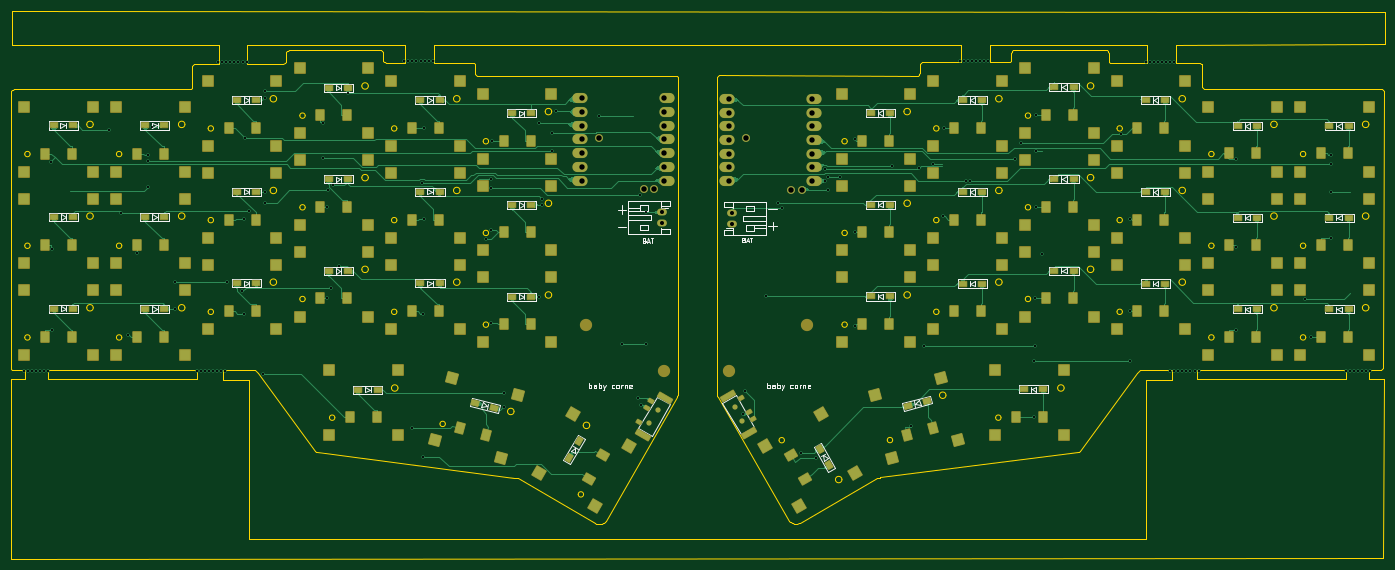
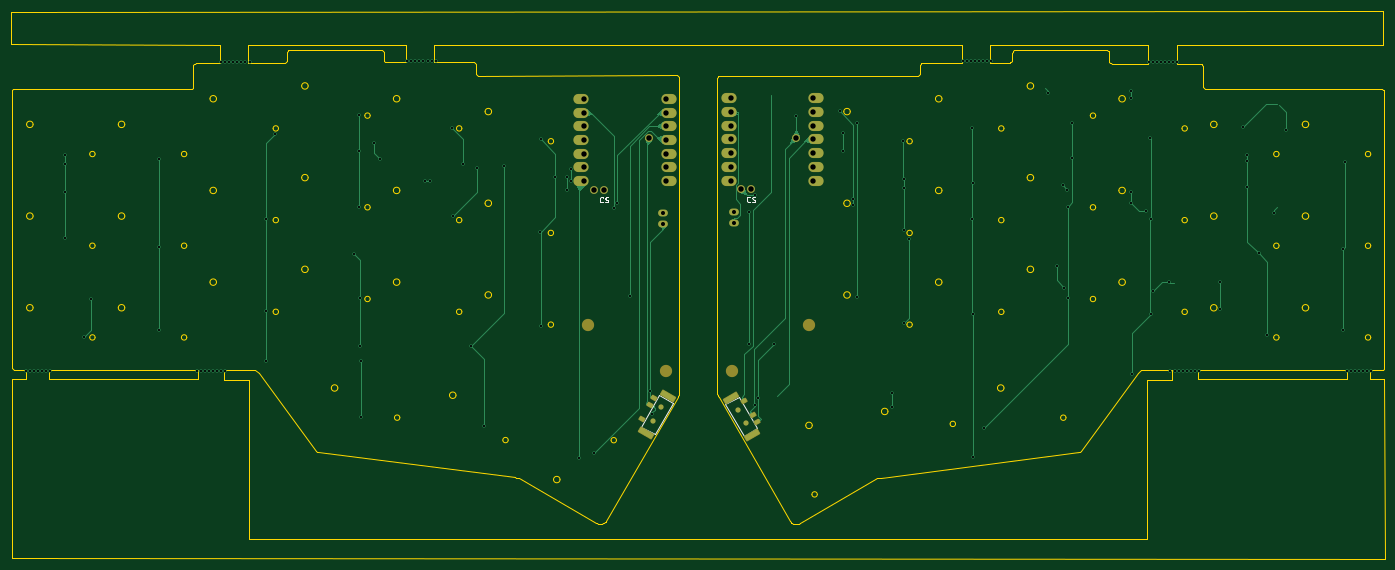
Circuit board: 10 layer files. Board 254.7 x 101.7 mm.
- bottom_copper: corne-xiao-B_Cu.gbr (26670 bytes)
- bottom_mask: corne-xiao-B_Mask.gbr (3082 bytes)
- paste: corne-xiao-B_Paste.gbr (1170 bytes)
- bottom_silk: corne-xiao-B_SilkS.gbr (6613 bytes)
- outline: corne-xiao-Edge_Cuts.gbr (20790 bytes)
- top_copper: corne-xiao-F_Cu.gbr (117653 bytes)
- top_mask: corne-xiao-F_Mask.gbr (14620 bytes)
- paste: corne-xiao-F_Paste.gbr (11648 bytes)
- top_silk: corne-xiao-F_SilkS.gbr (44669 bytes)
- drill: corne-xiao-PTH.drl (3296 bytes)

=== bottom_copper: corne-xiao-B_Cu.gbr (26670 bytes, source omitted) ===
=== bottom_mask: corne-xiao-B_Mask.gbr (3082 bytes, source withheld) ===
=== paste: corne-xiao-B_Paste.gbr (1170 bytes, source withheld) ===
=== bottom_silk: corne-xiao-B_SilkS.gbr (6613 bytes, source omitted) ===
=== outline: corne-xiao-Edge_Cuts.gbr (20790 bytes, source omitted) ===
=== top_copper: corne-xiao-F_Cu.gbr (117653 bytes, source omitted) ===
=== top_mask: corne-xiao-F_Mask.gbr (14620 bytes, source omitted) ===
=== paste: corne-xiao-F_Paste.gbr (11648 bytes, source omitted) ===
=== top_silk: corne-xiao-F_SilkS.gbr (44669 bytes, source omitted) ===
=== drill: corne-xiao-PTH.drl ===
M48
INCH
T1C0.0157
T2C0.0295
T3C0.0394
T4C0.0400
%
G90
G05
T1
X-5.5852Y0.4783
X-5.5557Y0.4783
X-5.5262Y0.4783
X-5.4966Y0.4783
X-5.4671Y0.4783
X-5.4376Y0.4783
X-5.4081Y0.4783
X-5.3907Y2.0054
X-5.3795Y1.3715
X-5.3795Y0.7786
X-4.9639Y2.2391
X-4.8752Y1.6329
X-4.8258Y0.7434
X-4.7616Y1.3353
X-4.6772Y2.0529
X-4.6772Y2.0127
X-4.6772Y1.8213
X-4.648Y2.258
X-4.4814Y1.1264
X-4.4814Y0.9329
X-4.3254Y0.4783
X-4.2958Y0.4783
X-4.2663Y0.4783
X-4.2368Y0.4783
X-4.2073Y0.4783
X-4.1777Y0.4783
X-4.1679Y2.7323
X-4.1482Y0.4783
X-4.1384Y2.7323
X-4.1187Y0.4783
X-4.1088Y2.7323
X-4.1048Y1.1264
X-4.0793Y2.7323
X-4.0498Y2.7323
X-4.0203Y2.7323
X-3.9929Y1.06
X-3.9907Y2.7323
X-3.9794Y1.5897
X-3.9794Y0.8948
X-3.9726Y2.1756
X-3.9612Y2.7323
X-3.9429Y1.6459
X-3.8387Y0.4532
X-3.8303Y2.5206
X-3.8303Y2.4673
X-3.8303Y1.7852
X-3.8303Y1.7055
X-3.4031Y2.2859
X-3.4031Y2.0303
X-3.3717Y1.6762
X-3.3717Y1.0069
X-3.3663Y1.796
X-3.3449Y1.0856
X-3.3327Y1.8323
X-3.2871Y1.2422
X-3.222Y2.5039
X-2.8096Y2.7421
X-2.7801Y2.7421
X-2.7563Y0.0582
X-2.7506Y2.7421
X-2.721Y2.7421
X-2.6915Y2.7421
X-2.6772Y1.8523
X-2.6752Y0.8948
X-2.6752Y-0.1476
X-2.6697Y2.2519
X-2.6697Y1.5897
X-2.662Y2.7421
X-2.6325Y2.7421
X-2.6029Y2.7421
X-2.2116Y1.4409
X-2.1744Y1.8822
X-2.1744Y1.8169
X-2.1744Y1.5044
X-2.1744Y0.8249
X-2.1693Y2.1559
X-2.0826Y0.3157
X-2.0826Y0.2155
X-1.8284Y2.2846
X-1.8284Y1.0197
X-1.8038Y1.7321
X-1.8038Y1.689
X-1.7306Y2.2157
X-1.7306Y2.086
X-1.7028Y2.3726
X-1.3868Y2.3378
X-1.2233Y0.6765
X-1.1069Y0.2776
X-1.0872Y1.7631
X-1.0835Y0.2264
X-1.0448Y1.6358
X-1.0448Y0.6765
X-0.3371Y0.165
X-0.3216Y0.3313
X-0.1701Y1.0217
X-0.0797Y1.7055
X-0.0541Y1.6668
X0.0864Y-0.1196
X0.1973Y-0.1546
X0.2581Y1.9525
X0.2581Y1.8643
X0.2856Y1.895
X0.2856Y1.8003
X0.373Y1.8928
X0.4784Y2.1689
X0.4785Y0.8088
X0.483Y1.4894
X0.7488Y1.9772
X0.8893Y0.076
X0.9436Y1.9626
X0.9849Y0.6631
X1.047Y1.9874
X1.1206Y1.607
X1.1275Y2.2496
X1.2455Y2.7421
X1.275Y2.7421
X1.2899Y1.8669
X1.3045Y2.7421
X1.3221Y1.8669
X1.3341Y2.7421
X1.3636Y2.7421
X1.3931Y2.7421
X1.4227Y2.7421
X1.4522Y2.7421
X1.6508Y2.0227
X1.6933Y2.1426
X1.7873Y0.5473
X1.7873Y0.1409
X1.7941Y1.0071
X1.7941Y0.6631
X1.8017Y2.0798
X1.8017Y1.678
X1.8021Y2.3435
X1.8416Y1.3318
X2.4198Y2.2088
X2.486Y1.5897
X2.486Y0.9136
X2.486Y0.5473
X2.6038Y2.7323
X2.6333Y2.7323
X2.6628Y2.7323
X2.6923Y2.7323
X2.7219Y2.7323
X2.7514Y2.7323
X2.7809Y2.7323
X2.7809Y0.4783
X2.8105Y2.7323
X2.8105Y0.4783
X2.84Y0.4783
X2.8695Y0.4783
X2.899Y0.4783
X2.9286Y0.4783
X2.9581Y0.4783
X2.9876Y0.4783
X3.2644Y2.0228
X3.2644Y1.3862
X3.2644Y0.7788
X3.7638Y1.0043
X3.8096Y0.7282
X3.9533Y2.0529
X3.9533Y1.9855
X3.9533Y1.7845
X3.9533Y1.4481
X4.0605Y0.4783
X4.09Y0.4783
X4.1195Y0.4783
X4.149Y0.4783
X4.1786Y0.4783
X4.2081Y0.4783
X4.2376Y0.4783
T2
X-0.9297Y1.6358
X-0.9297Y1.5571
X-0.4175Y1.6303
X-0.4175Y1.5516
T3
X-1.5118Y2.4674
X-1.5118Y2.3674
X-1.5118Y2.2674
X-1.5118Y2.1674
X-1.5118Y2.0674
X-1.5118Y1.9674
X-1.5118Y1.8674
X-0.9118Y2.4674
X-0.9118Y2.3674
X-0.9118Y2.2674
X-0.9118Y2.1674
X-0.9118Y2.0674
X-0.9118Y1.9674
X-0.9118Y1.8674
X-0.4372Y2.4643
X-0.4372Y2.3643
X-0.4372Y2.2643
X-0.4372Y2.1643
X-0.4372Y2.0643
X-0.4372Y1.9643
X-0.4372Y1.8643
X0.1628Y2.4643
X0.1628Y2.3643
X0.1628Y2.2643
X0.1628Y2.1643
X0.1628Y2.0643
X0.1628Y1.9643
X0.1628Y1.8643
T4
X-1.3868Y2.1799
X-1.0598Y1.8034
X-0.9848Y1.8034
X-0.3122Y2.1768
X0.0148Y1.8003
X0.0898Y1.8003
M30

